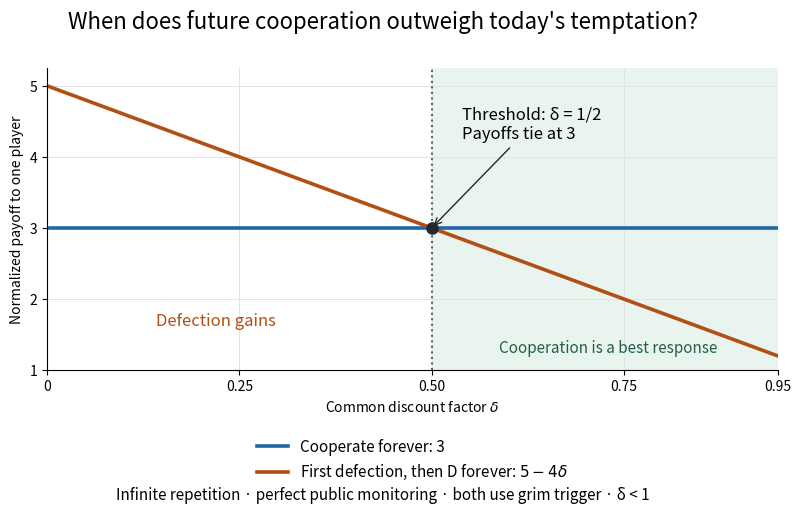

Here is the Python script that generated this plot:
"""Draw repeated-prisoners-dilemma-discount-threshold.png in the current directory.

Original diagram; tested with Python 3.14.4, NumPy 2.3.5 and Matplotlib 3.10.7.
Run from _media: MPLCONFIGDIR=/tmp/codex-wiki-matplotlib python ../repeated-prisoners-dilemma-discount-threshold.py
"""

import matplotlib

matplotlib.use("Agg")

import matplotlib.pyplot as plt
import numpy as np


def main():
    delta = np.linspace(0, .95, 381)
    fig, ax = plt.subplots(figsize=(8.4, 5.3), facecolor="white")
    ax.set_facecolor("white")
    ax.axvspan(.5, .95, color="#e9f4ee", zorder=0)
    ax.plot(delta, np.full_like(delta, 3), color="#2166a5", lw=2.6,
            label="Cooperate forever: 3")
    ax.plot(delta, 5 - 4 * delta, color="#b34e14", lw=2.6,
            label=r"First defection, then D forever: $5-4\delta$")
    ax.axvline(.5, color="#56616e", linestyle=":", lw=1.5)
    ax.scatter([.5], [3], s=65, color="#202933", zorder=5)
    ax.annotate("Threshold: δ = 1/2\nPayoffs tie at 3", (.5, 3), xytext=(.54, 4.25),
                fontsize=12, arrowprops={"arrowstyle": "->", "color": "#202933"})
    ax.text(.22, 1.62, "Defection gains", ha="center", fontsize=12, color="#b34e14")
    ax.text(.73, 1.25, "Cooperation is a best response", ha="center", fontsize=11,
            color="#226044")
    ax.set(xlim=(0, .95), ylim=(1, 5.25), xlabel=r"Common discount factor $\delta$",
           ylabel="Normalized payoff to one player")
    ax.set_xticks([0, .25, .5, .75, .95], ["0", "0.25", "0.50", "0.75", "0.95"])
    ax.set_yticks([1, 2, 3, 4, 5])
    ax.spines[["top", "right"]].set_visible(False)
    ax.grid(color="#e0e4e9", lw=.7)
    ax.legend(loc="upper center", bbox_to_anchor=(.5, -.18), frameon=False, fontsize=11)
    fig.suptitle("When does future cooperation outweigh today's temptation?", fontsize=16, y=.97)
    fig.text(.5, .045, "Infinite repetition · perfect public monitoring · both use grim trigger · δ < 1",
             ha="center", fontsize=11)
    fig.subplots_adjust(left=.10, right=.97, bottom=.29, top=.86)
    fig.savefig("repeated-prisoners-dilemma-discount-threshold.png", dpi=120,
                facecolor="white", transparent=False)
    plt.close(fig)


if __name__ == "__main__":
    main()
